Run: headless pygame with SDL's dummy video driver; simulated clock (each Clock.tick advances the game by its frame time, no real sleeping); random seed 0; keys injected as events and as key.get_pressed() state; no mouse input.
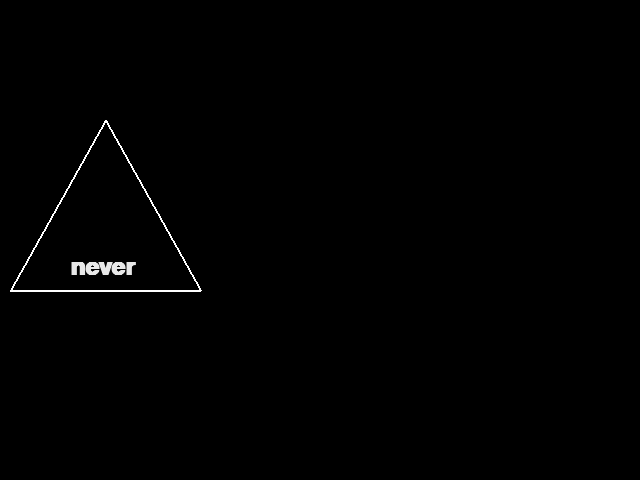
Frame 1 of 4 · flips 1–60 · no input
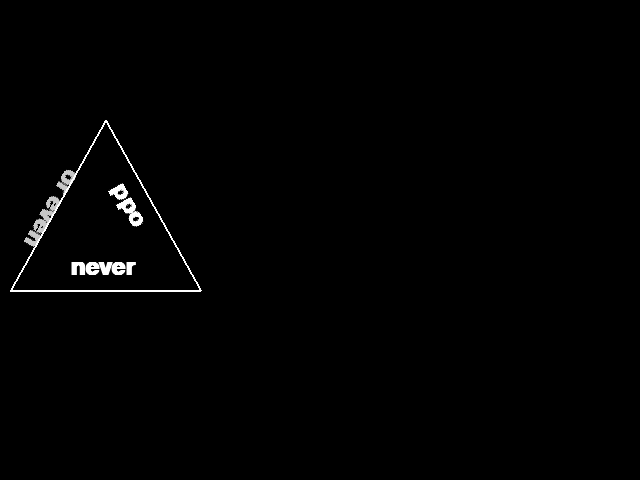
Frame 2 of 4 · flips 61–180 · tapped SPACE, RETURN · held RIGHT (→), D
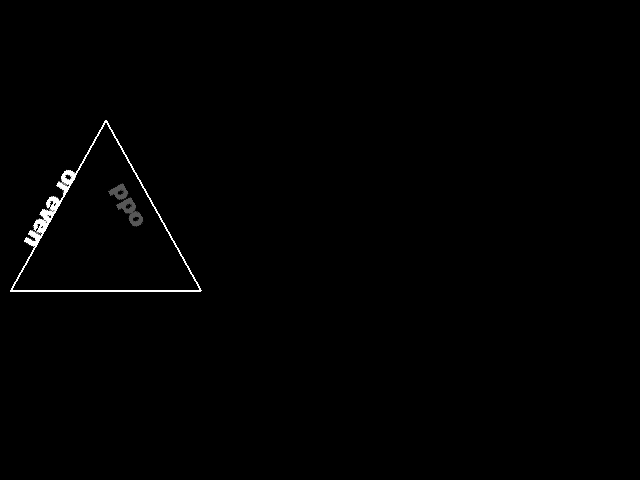
Frame 3 of 4 · flips 181–300 · held DOWN (↓), S
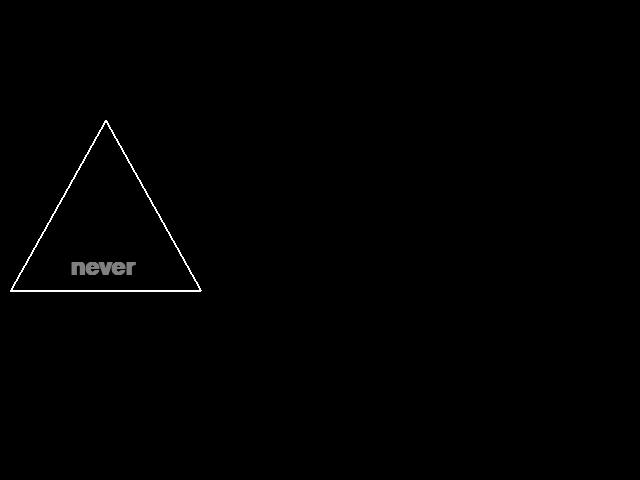
Frame 4 of 4 · flips 301–420 · held LEFT (←), A, UP (↑), W

The pygame program that drew these frames:

import pygame

# initialisieren von pygame
pygame.init()

# genutzte Farbe
ORANGE  = ( 255, 140, 0)
ROT     = ( 255, 0, 0)
GRUEN   = ( 0, 255, 0)
BLAU    = ( 0, 0, 255)
SCHWARZ = ( 0, 0, 0)
WEISS   = ( 255, 255, 255)

# Fenster öffnen
screen = pygame.display.set_mode((640, 480))

# Select the font to use, size, bold, italics
font = pygame.font.SysFont('Calibri', 36, True, False)
#orig_surf = font.render('never', True, WEISS)
#txt_surf = orig_surf.copy()
# This surface is used to adjust the alpha of the txt_surf.
#alpha_surf = pygame.Surface(txt_surf.get_size(), pygame.SRCALPHA)
#alpha = 255  # The current alpha value of the surface.
text1_point = pygame.math.Vector2( 70, 255)
text2_point = pygame.math.Vector2(105, 180)
text3_point = pygame.math.Vector2( 20, 165)

# solange die Variable True ist, soll das Spiel laufen
active = True

# Bildschirm Aktualisierungen einstellen
clock = pygame.time.Clock()

# Schleife Hauptprogramm
while active:
    # Überprüfen, ob Nutzer eine Aktion durchgeführt hat
    for event in pygame.event.get():
        if event.type == pygame.QUIT:
            active = False
            print("Spieler hat Quit-Button angeklickt")

    # Spielfeld löschen
    screen.fill(WEISS)
    pygame.display.flip()
    pygame.time.delay(2000)


    # Spielfeld löschen
    screen.fill(SCHWARZ)

    #pygame.draw.polygon(screen, WEISS, [[10,470], [165,200], [320,470]], 2)
    pygame.draw.polygon(screen, WEISS, [[10,290], [105,120], [200,290]], 2)

    # Fenster aktualisieren
    pygame.display.flip()
    pygame.time.delay(1000)

#    font = pygame.font.SysFont('Calibri', 60, True, False)
 
    # Sideways text
    text1 = font.render("never", True, WEISS)
    #text = pygame.transform.rotate(text, 60)
    #screen.blit(text, [100, 410])
    #screen.blit(text1, text1_point)
    #pygame.display.flip() # if screen is your display

    txt_surf = text1.copy()
    # This surface is used to adjust the alpha of the txt_surf.
    alpha_surf = pygame.Surface(txt_surf.get_size(), pygame.SRCALPHA)
    alpha = 0  # The current alpha value of the surface.
    while alpha < 255:
        # Reduce alpha each frame, but make sure it doesn't get below 0.
        alpha = min(alpha+4, 255)
        txt_surf = text1.copy()  # Don't modify the original text surf.
        # Fill alpha_surf with this color to set its alpha value.
        alpha_surf.fill((255, 255, 255, alpha))
        # To make the text surface transparent, blit the transparent
        # alpha_surf onto it with the BLEND_RGBA_MULT flag.
        txt_surf.blit(alpha_surf, (0, 0), special_flags=pygame.BLEND_RGBA_MULT)
        screen.fill((0, 0, 0))
        screen.blit(txt_surf, text1_point)
        pygame.draw.polygon(screen, WEISS, [[10,290], [105,120], [200,290]], 2)
        #screen.blit(text2, text2_point)
        #screen.blit(text3, text3_point)
        pygame.display.flip() # if screen is your display
        pygame.time.delay(30)

    pygame.time.delay(500)
    
    # Sideways text
    text2 = font.render("odd", True, WEISS)
    text2 = pygame.transform.rotate(text2, 120)
    #screen.blit(text, [160, 280])
    #screen.blit(text2, text2_point)
    #pygame.display.flip() # if screen is your display

    txt_surf = text2.copy()
    # This surface is used to adjust the alpha of the txt_surf.
    alpha_surf = pygame.Surface(txt_surf.get_size(), pygame.SRCALPHA)
    alpha = 0  # The current alpha value of the surface.
    while alpha < 255:
        # Reduce alpha each frame, but make sure it doesn't get below 0.
        alpha = min(alpha+4, 255)
        txt_surf = text2.copy()  # Don't modify the original text surf.
        # Fill alpha_surf with this color to set its alpha value.
        alpha_surf.fill((255, 255, 255, alpha))
        # To make the text surface transparent, blit the transparent
        # alpha_surf onto it with the BLEND_RGBA_MULT flag.
        txt_surf.blit(alpha_surf, (0, 0), special_flags=pygame.BLEND_RGBA_MULT)
        screen.fill((0, 0, 0))
        screen.blit(txt_surf, text2_point)
        pygame.draw.polygon(screen, WEISS, [[10,290], [105,120], [200,290]], 2)
        screen.blit(text1, text1_point)
        #screen.blit(text3, text3_point)
        pygame.display.flip() # if screen is your display
        pygame.time.delay(30)

    pygame.time.delay(500)

    # Sideways text
    text3 = font.render("or even", True, WEISS)
    text3 = pygame.transform.rotate(text3, 240)
#    screen.blit(text, [30, 250])
#    screen.blit(text3, text3_point)
#    pygame.display.flip() # if screen is your display

    txt_surf = text3.copy()
    # This surface is used to adjust the alpha of the txt_surf.
    alpha_surf = pygame.Surface(txt_surf.get_size(), pygame.SRCALPHA)
    alpha = 0  # The current alpha value of the surface.
    while alpha < 255:
        # Reduce alpha each frame, but make sure it doesn't get below 0.
        alpha = min(alpha+4, 255)
        txt_surf = text3.copy()  # Don't modify the original text surf.
        # Fill alpha_surf with this color to set its alpha value.
        alpha_surf.fill((255, 255, 255, alpha))
        # To make the text surface transparent, blit the transparent
        # alpha_surf onto it with the BLEND_RGBA_MULT flag.
        txt_surf.blit(alpha_surf, (0, 0), special_flags=pygame.BLEND_RGBA_MULT)
        screen.fill((0, 0, 0))
        screen.blit(txt_surf, text3_point)
        pygame.draw.polygon(screen, WEISS, [[10,290], [105,120], [200,290]], 2)
        screen.blit(text1, text1_point)
        screen.blit(text2, text2_point)
        pygame.display.flip() # if screen is your display
        pygame.time.delay(30)

    pygame.time.delay(1500)

    txt_surf = text1.copy()
    # This surface is used to adjust the alpha of the txt_surf.
    alpha_surf = pygame.Surface(txt_surf.get_size(), pygame.SRCALPHA)
    alpha = 255  # The current alpha value of the surface.
    while alpha > 0:
        # Reduce alpha each frame, but make sure it doesn't get below 0.
        alpha = max(alpha-4, 0)
        txt_surf = text1.copy()  # Don't modify the original text surf.
        # Fill alpha_surf with this color to set its alpha value.
        alpha_surf.fill((255, 255, 255, alpha))
        # To make the text surface transparent, blit the transparent
        # alpha_surf onto it with the BLEND_RGBA_MULT flag.
        txt_surf.blit(alpha_surf, (0, 0), special_flags=pygame.BLEND_RGBA_MULT)
        screen.fill((0, 0, 0))
        screen.blit(txt_surf, text1_point)
        pygame.draw.polygon(screen, WEISS, [[10,290], [105,120], [200,290]], 2)
        screen.blit(text2, text2_point)
        screen.blit(text3, text3_point)
        pygame.display.flip() # if screen is your display
        pygame.time.delay(30)
  
    txt_surf = text2.copy()
    # This surface is used to adjust the alpha of the txt_surf.
    alpha_surf = pygame.Surface(txt_surf.get_size(), pygame.SRCALPHA)
    alpha = 255  # The current alpha value of the surface.
    while alpha > 0:
        # Reduce alpha each frame, but make sure it doesn't get below 0.
        alpha = max(alpha-4, 0)
        txt_surf = text2.copy()  # Don't modify the original text surf.
        # Fill alpha_surf with this color to set its alpha value.
        alpha_surf.fill((255, 255, 255, alpha))
        # To make the text surface transparent, blit the transparent
        # alpha_surf onto it with the BLEND_RGBA_MULT flag.
        txt_surf.blit(alpha_surf, (0, 0), special_flags=pygame.BLEND_RGBA_MULT)
        screen.fill((0, 0, 0))
        screen.blit(txt_surf, text2_point)
        pygame.draw.polygon(screen, WEISS, [[10,290], [105,120], [200,290]], 2)
        screen.blit(text3, text3_point)
        pygame.display.flip() # if screen is your display
        pygame.time.delay(30)

    txt_surf = text3.copy()
    # This surface is used to adjust the alpha of the txt_surf.
    alpha_surf = pygame.Surface(txt_surf.get_size(), pygame.SRCALPHA)
    alpha = 255  # The current alpha value of the surface.
    while alpha > 0:
        # Reduce alpha each frame, but make sure it doesn't get below 0.
        alpha = max(alpha-4, 0)
        txt_surf = text3.copy()  # Don't modify the original text surf.
        # Fill alpha_surf with this color to set its alpha value.
        alpha_surf.fill((255, 255, 255, alpha))
        # To make the text surface transparent, blit the transparent
        # alpha_surf onto it with the BLEND_RGBA_MULT flag.
        txt_surf.blit(alpha_surf, (0, 0), special_flags=pygame.BLEND_RGBA_MULT)
        screen.fill((0, 0, 0))
        screen.blit(txt_surf, text3_point)
        pygame.draw.polygon(screen, WEISS, [[10,290], [105,120], [200,290]], 2)
        pygame.display.flip() # if screen is your display
        pygame.time.delay(30)

    pygame.time.delay(1000)
    # Refresh-Zeiten festlegen
    clock.tick(60)

pygame.quit()
